Labelled photos from "dataset_split", an image-classification folder in TheSam21byte/rn-proyect. The possible labels are: Aedes aegypti, Culex quinquefasciatus.

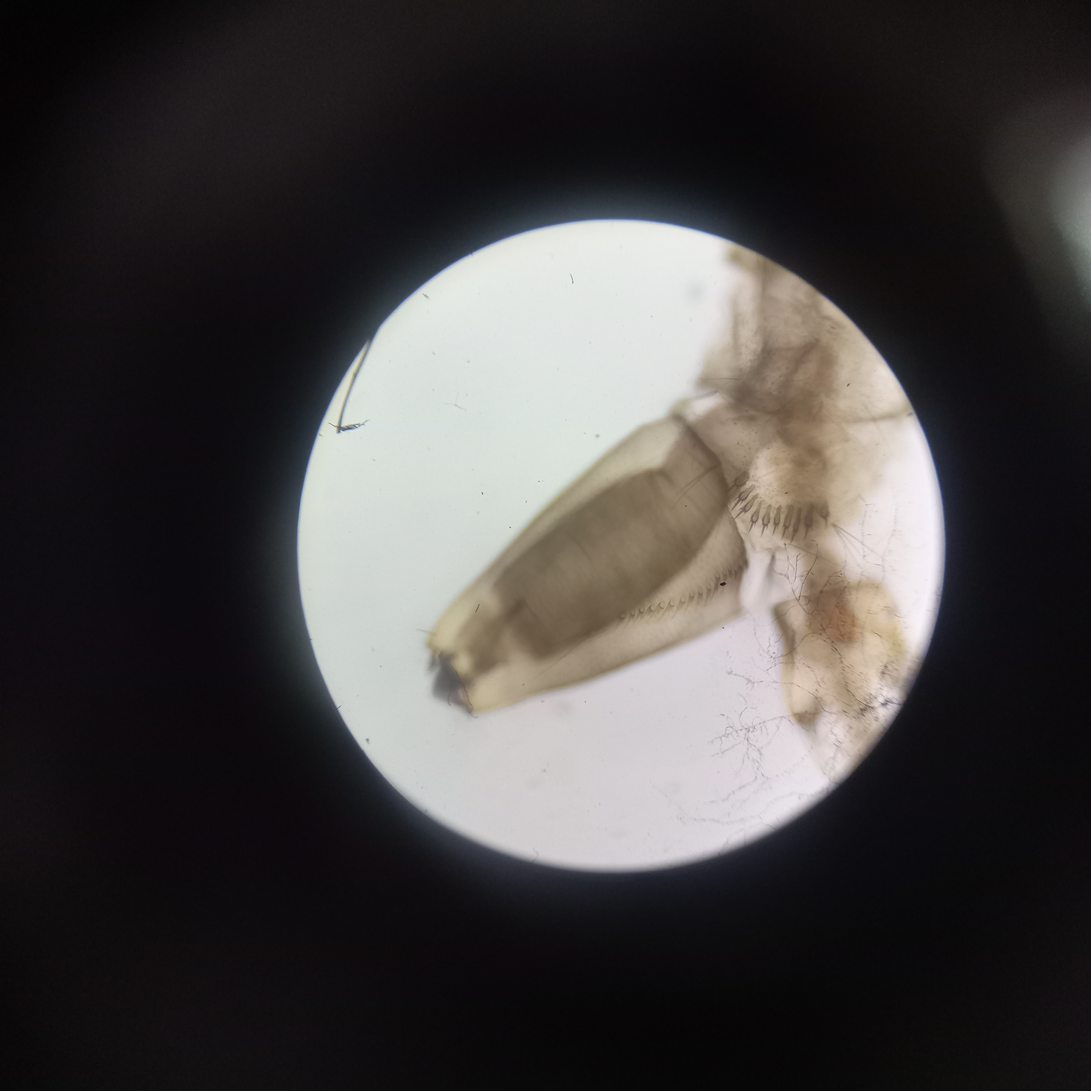
Label: Aedes aegypti

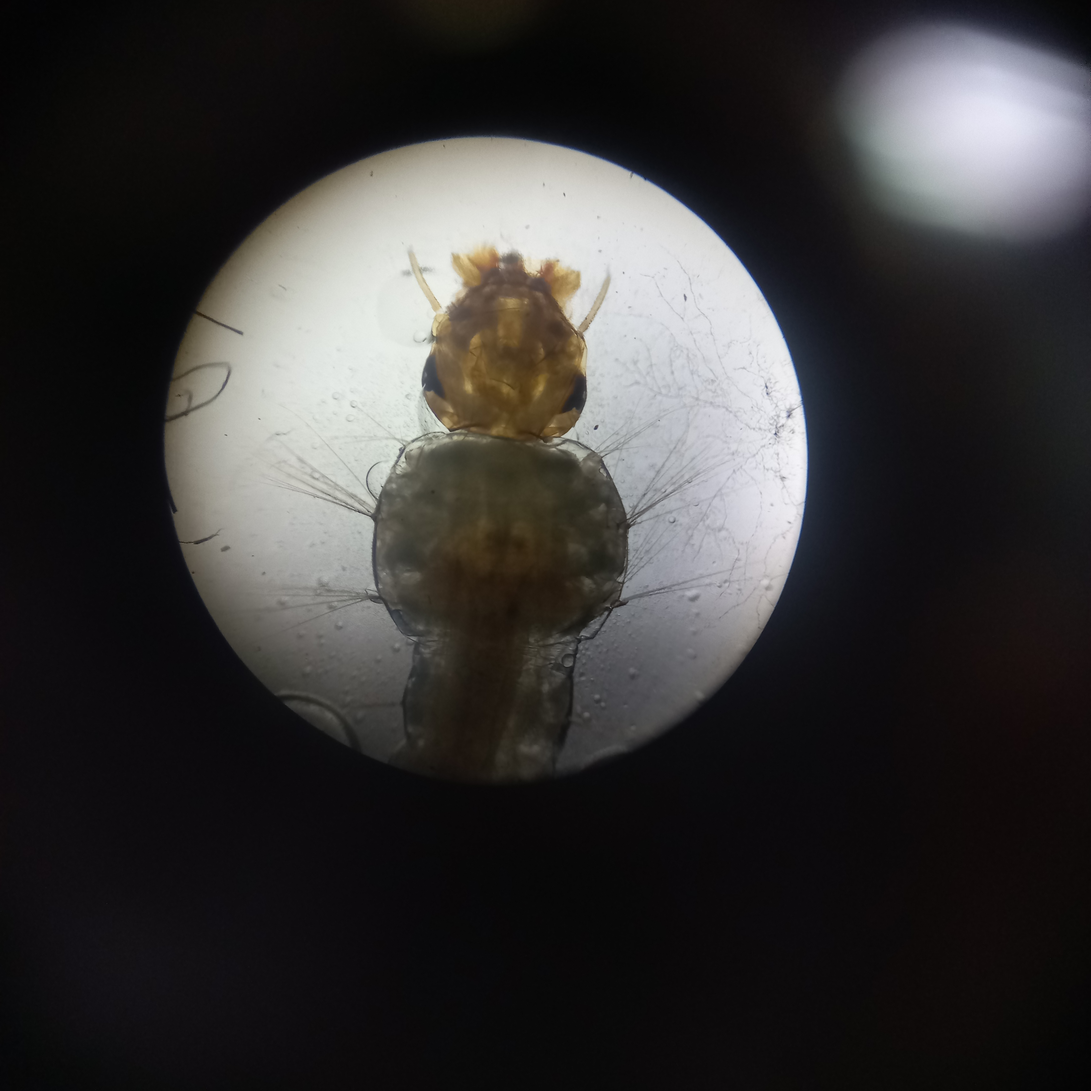
Label: Aedes aegypti

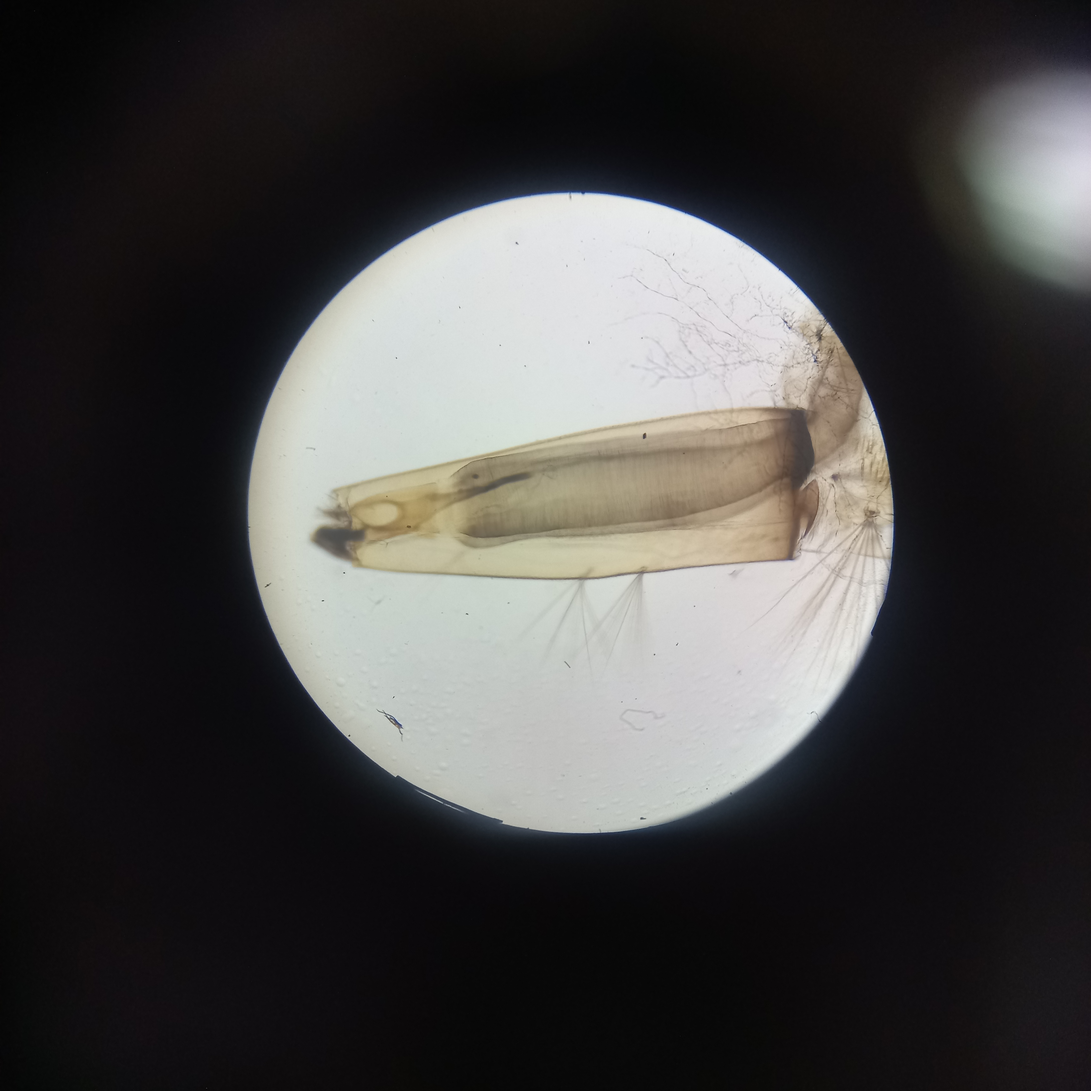
Label: Culex quinquefasciatus

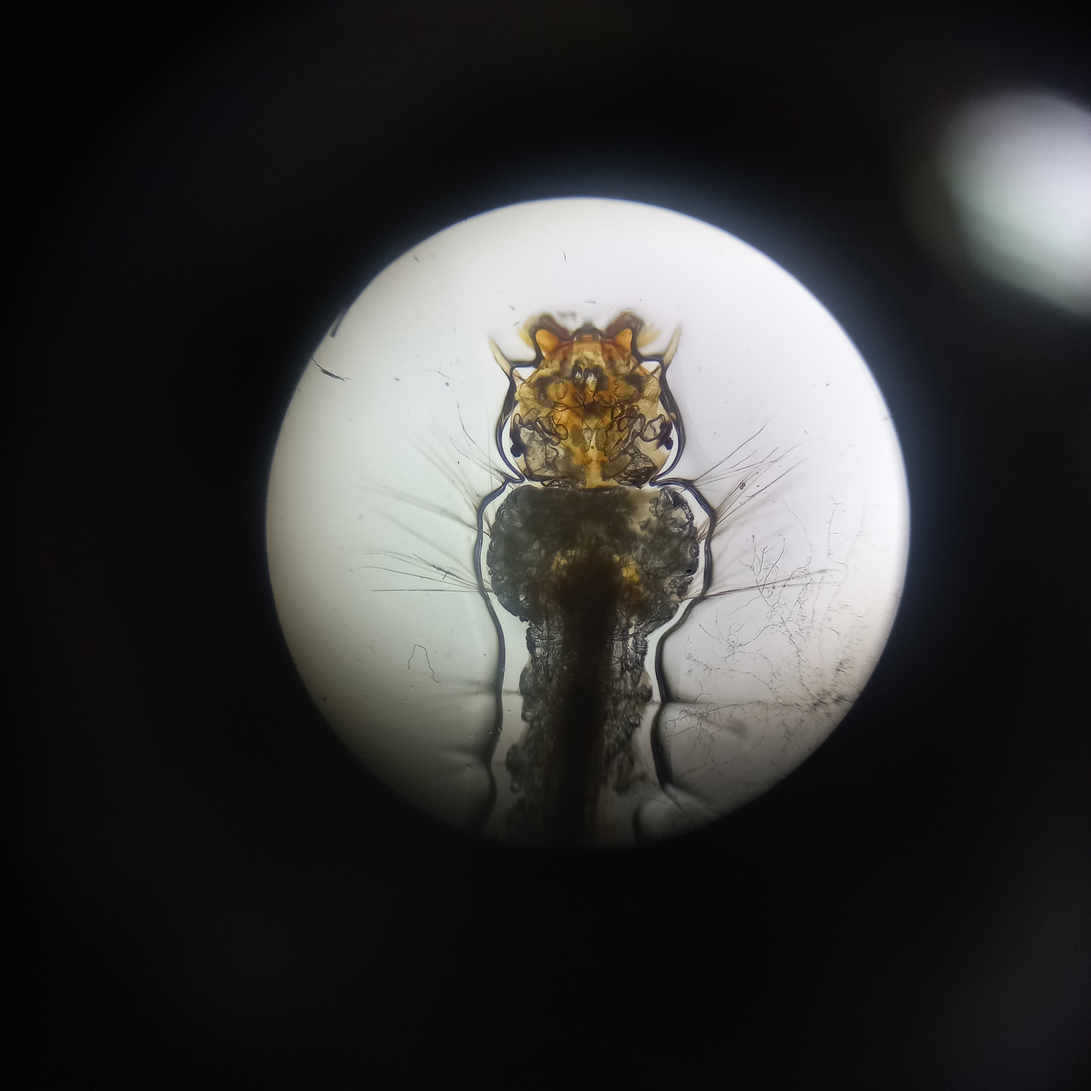
Label: Aedes aegypti

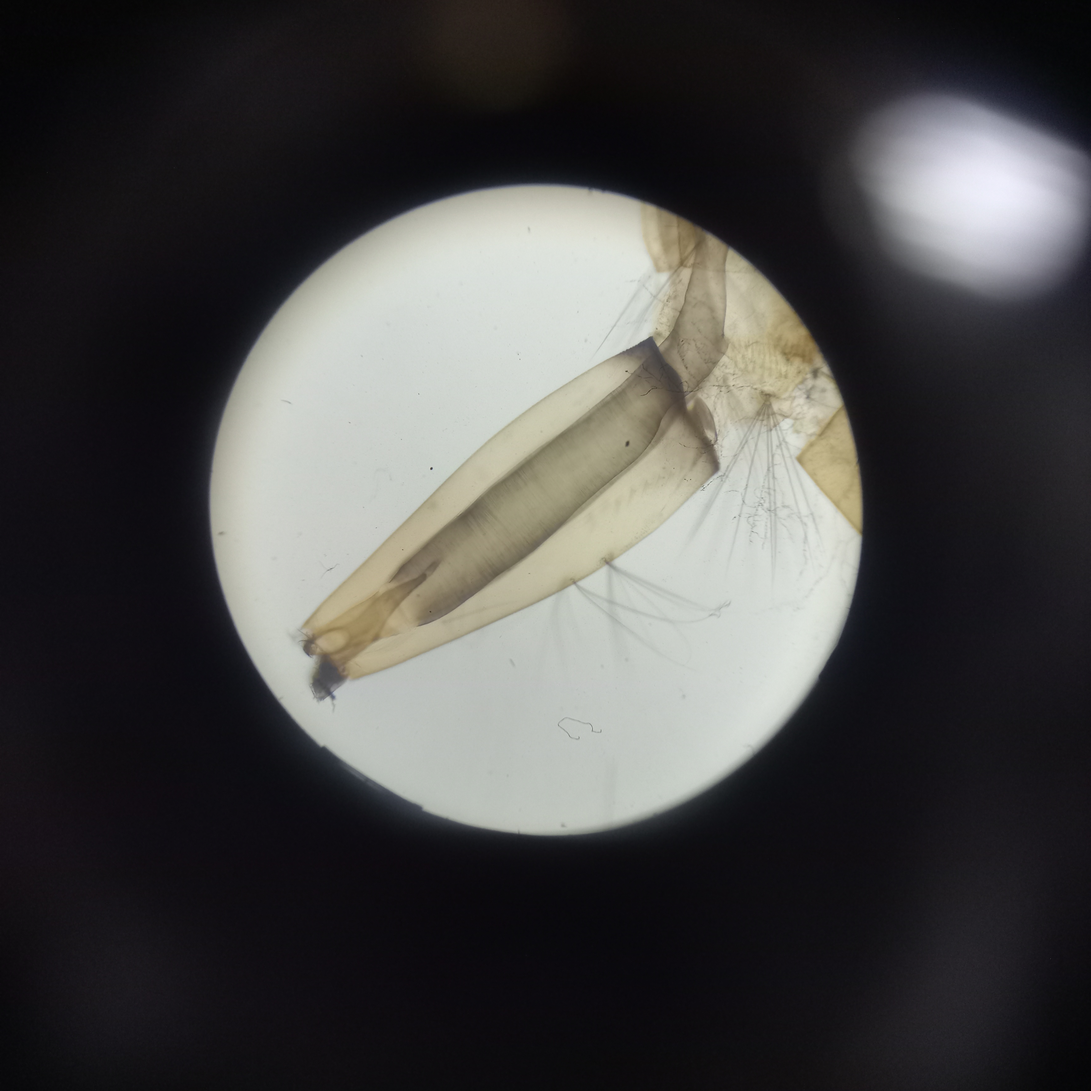
Label: Culex quinquefasciatus

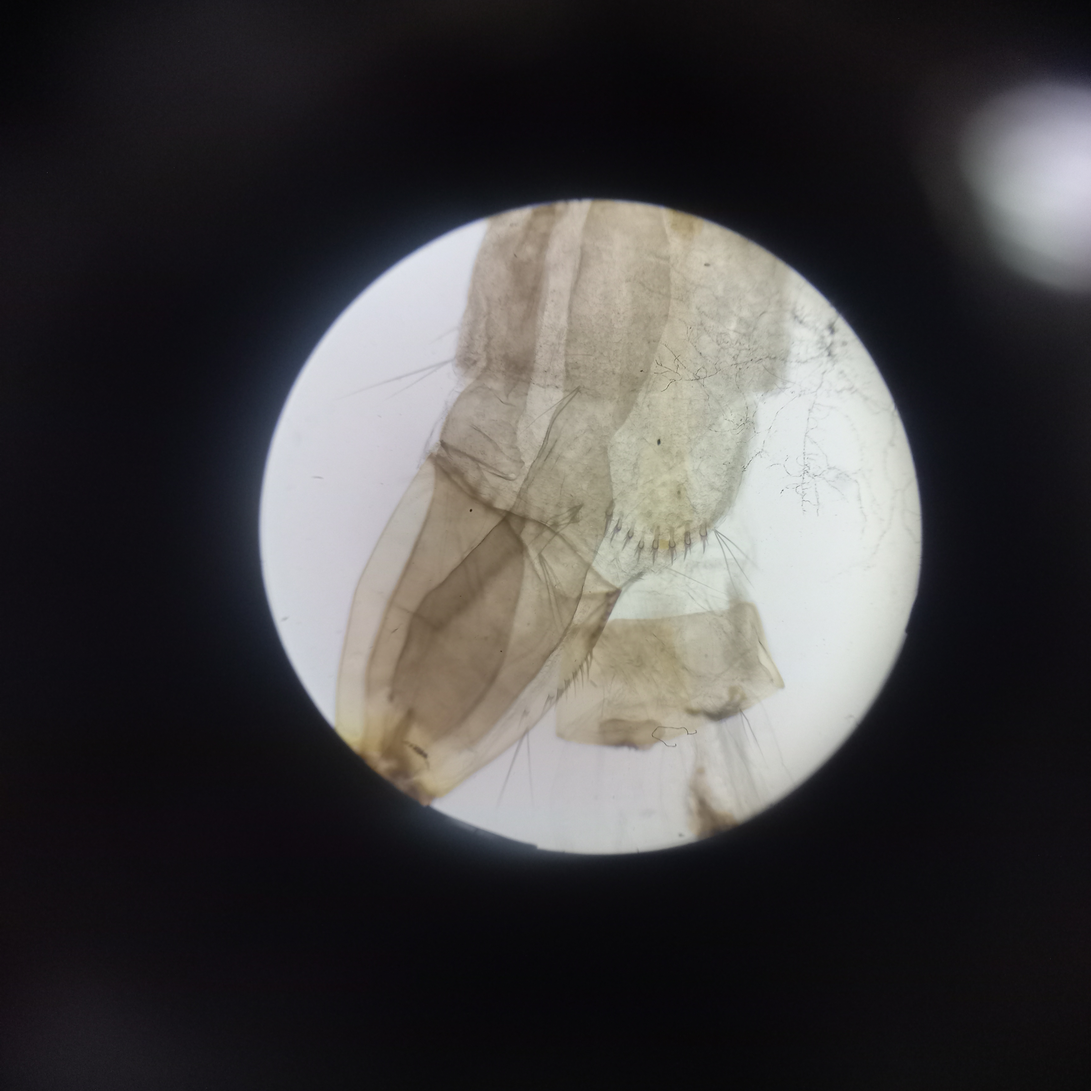
Label: Aedes aegypti
